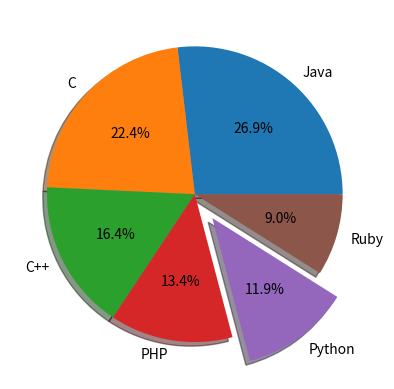

This chart was generated by the following Python code:
from matplotlib.pyplot import *

data = [18, 15, 11, 9, 8, 6]
labels = ['Java', 'C', 'C++', 'PHP', 'Python', 'Ruby']
explode = [0, 0, 0, 0, 0.2, 0] 

axes(aspect=1)

pie(data, labels=labels, explode=explode,
    autopct='%1.1f%%', shadow=True) 

show()